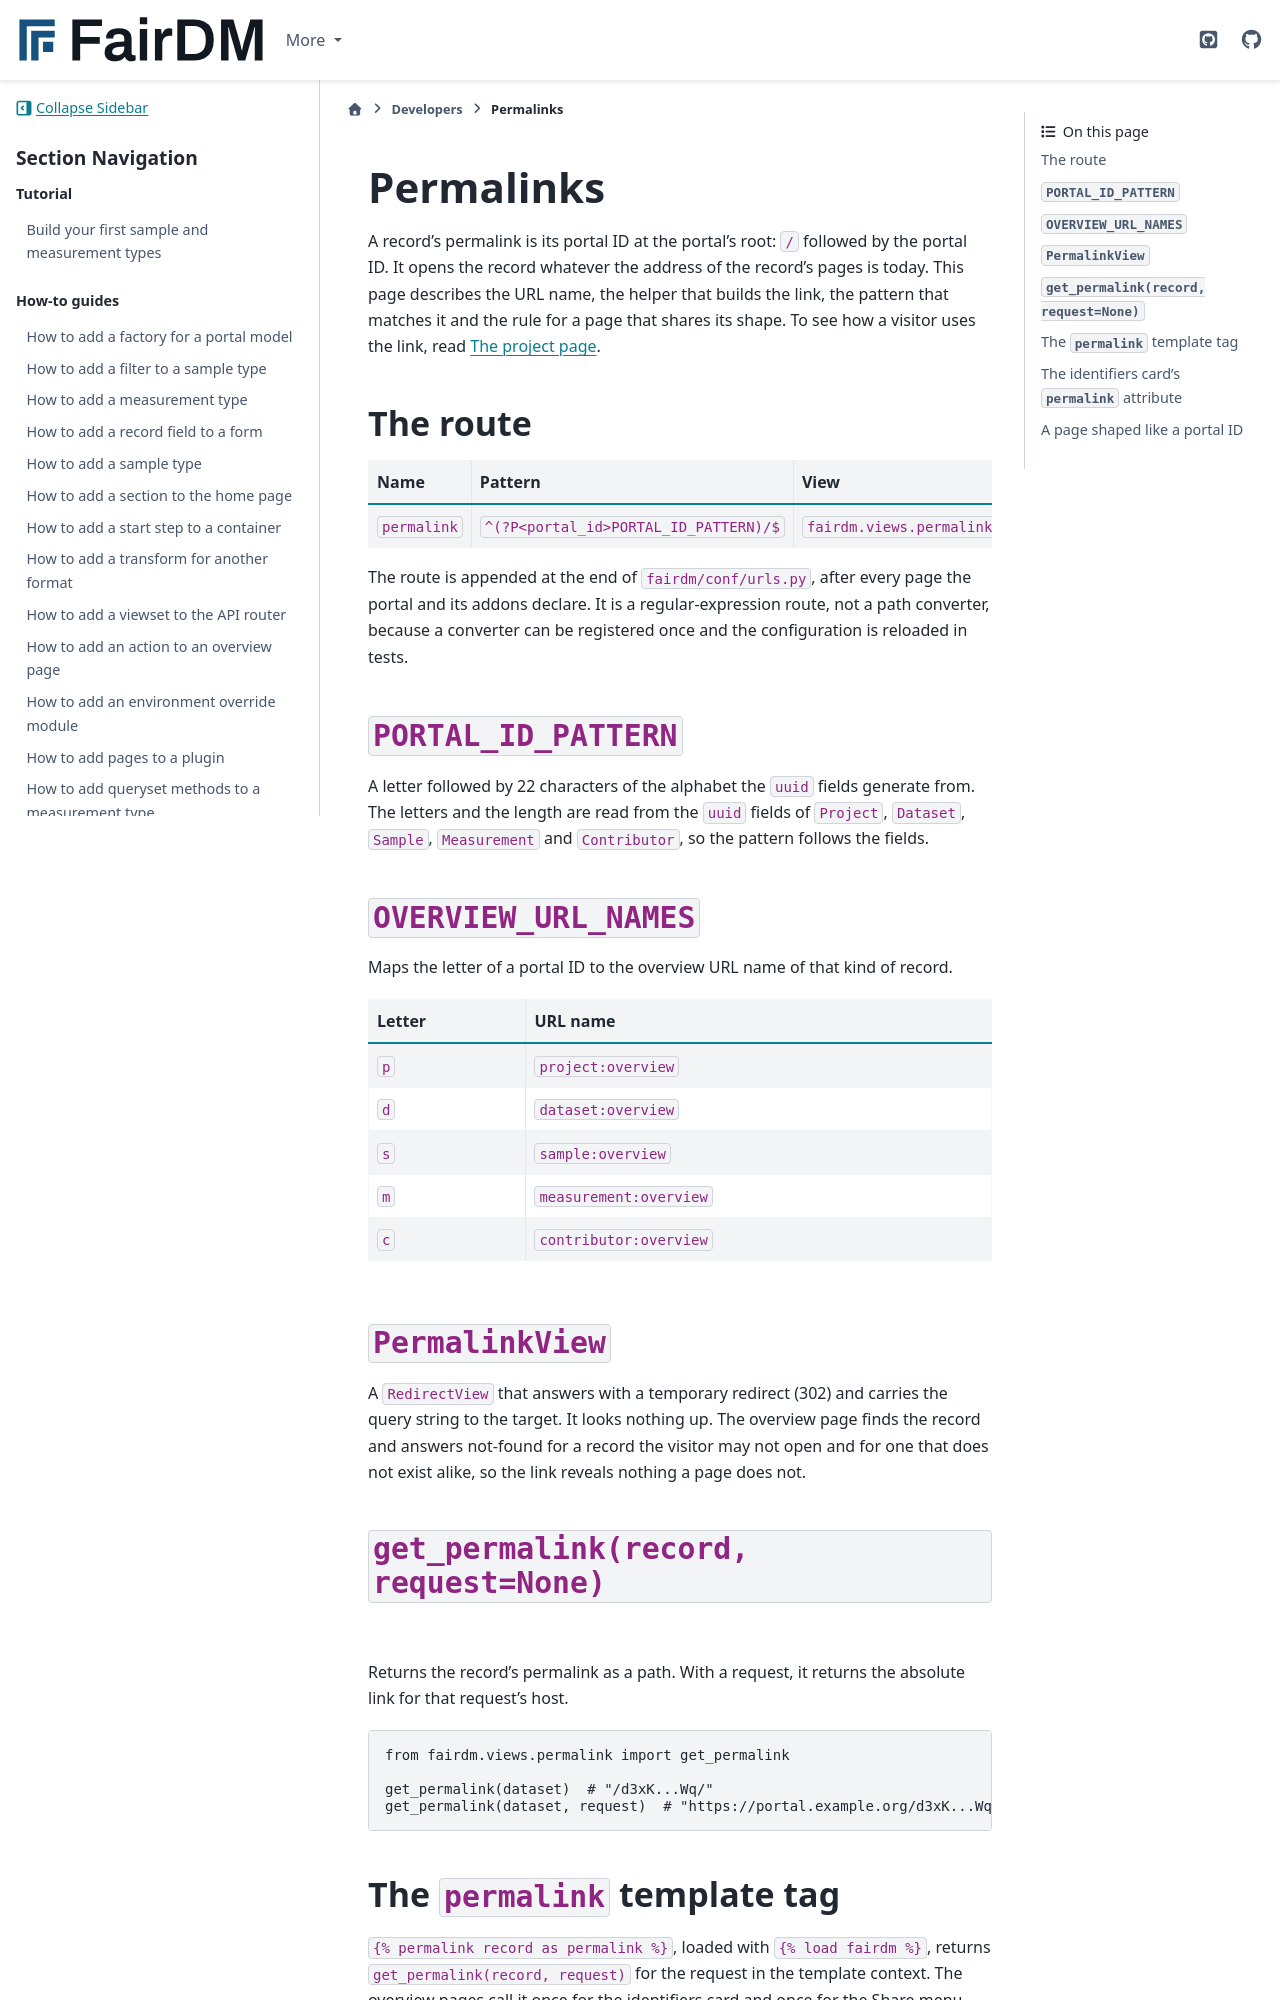

repository: FAIR-DM/fairdm · page: 0.6/developers/reference/permalinks.html · generator: sphinx

# Permalinks

A record's permalink is its portal ID at the portal's root: `/` followed by the portal ID. It opens the record whatever the address of the record's pages is today. This page describes the URL name, the helper that builds the link, the pattern that matches it and the rule for a page that shares its shape. To see how a visitor uses the link, read [The project page](../../users/projects/project.md).

## The route

| Name | Pattern | View |
|---|---|---|
| `permalink` | `^(?P<portal_id>PORTAL_ID_PATTERN)/$` | `fairdm.views.permalink.PermalinkView` |

The route is appended at the end of `fairdm/conf/urls.py`, after every page the portal and its addons declare. It is a regular-expression route, not a path converter, because a converter can be registered once and the configuration is reloaded in tests.

## `PORTAL_ID_PATTERN`

A letter followed by 22 characters of the alphabet the `uuid` fields generate from. The letters and the length are read from the `uuid` fields of `Project`, `Dataset`, `Sample`, `Measurement` and `Contributor`, so the pattern follows the fields.

## `OVERVIEW_URL_NAMES`

Maps the letter of a portal ID to the overview URL name of that kind of record.

| Letter | URL name |
|---|---|
| `p` | `project:overview` |
| `d` | `dataset:overview` |
| `s` | `sample:overview` |
| `m` | `measurement:overview` |
| `c` | `contributor:overview` |

## `PermalinkView`

A `RedirectView` that answers with a temporary redirect (302) and carries the query string to the target. It looks nothing up. The overview page finds the record and answers not-found for a record the visitor may not open and for one that does not exist alike, so the link reveals nothing a page does not.

## `get_permalink(record, request=None)`

Returns the record's permalink as a path. With a request, it returns the absolute link for that request's host.

```python
from fairdm.views.permalink import get_permalink

get_permalink(dataset)  # "/d3xK...Wq/"
get_permalink(dataset, request)  # "https://portal.example.org/d3xK...Wq/"
```
